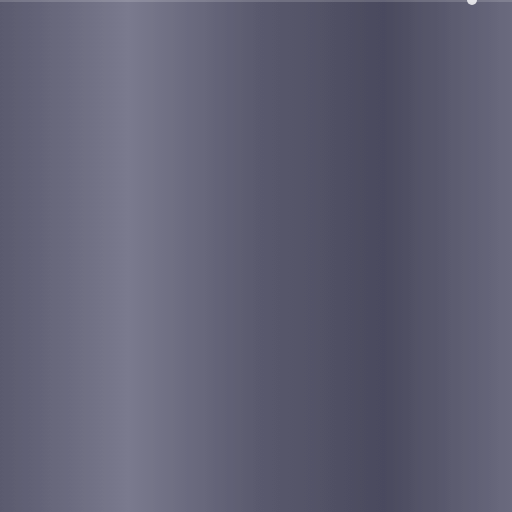
t = 0.00 s
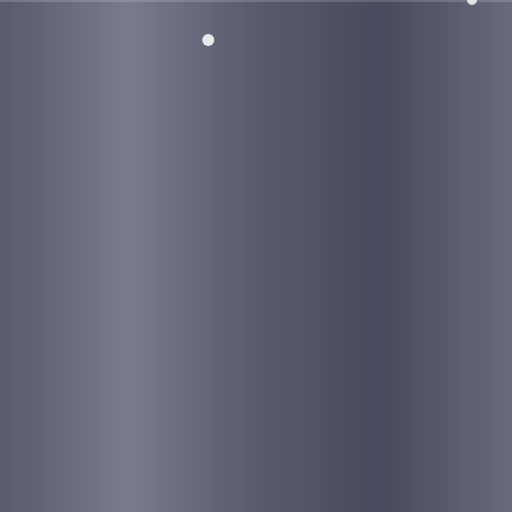
t = 1.80 s
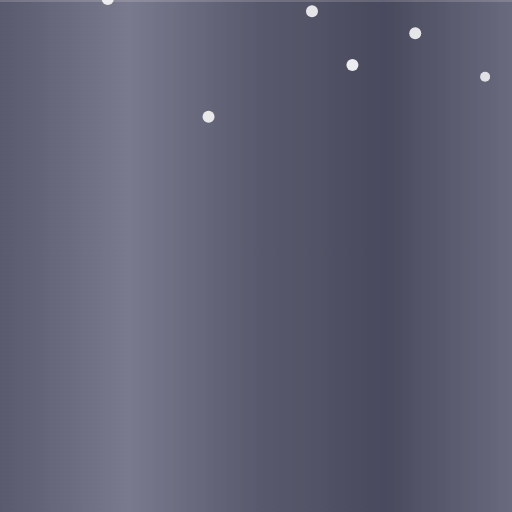
t = 3.30 s
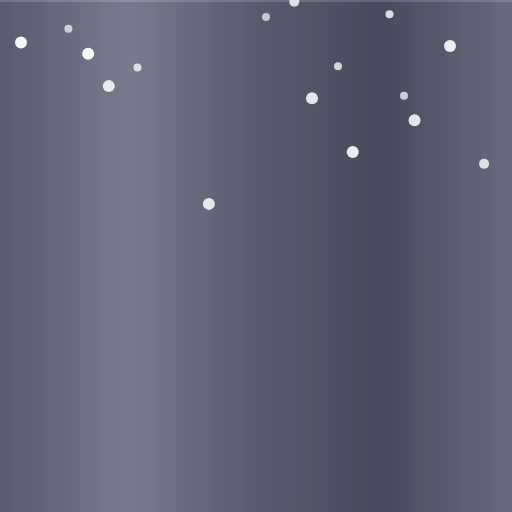
t = 5.00 s
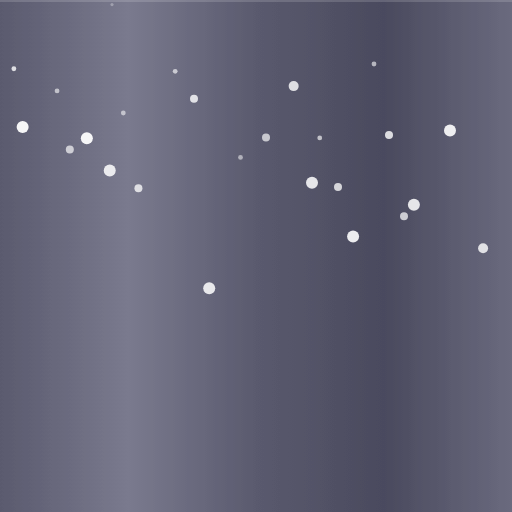
t = 6.65 s
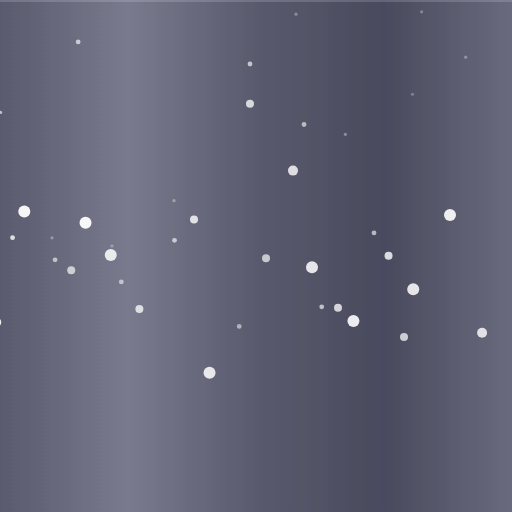
t = 8.30 s

The animated SVG that drew these frames (rendered in a browser with its animation timeline set to each time). Animation: 53 SMIL elements (animateTransform=53); frames cover the first 8.30 s, repeats indefinitely.

<svg xmlns="http://www.w3.org/2000/svg" width="256" height="256" viewBox="0 0 256 256">
    <defs>
        <!-- 暗银色渐变背景 -->
        <linearGradient id="bgGrad" x1="0%" y1="0%" x2="100%" y2="0%">
            <stop offset="0%" stop-color="#5a5a6e"/>
            <stop offset="25%" stop-color="#7a7a8e"/>
            <stop offset="50%" stop-color="#5a5a6e"/>
            <stop offset="75%" stop-color="#4a4a5e"/>
            <stop offset="100%" stop-color="#6a6a7e"/>
        </linearGradient>

        <!-- 卡片阴影滤镜 -->
        <filter id="cardShadow" x="-10%" y="-10%" width="120%" height="130%">
            <feDropShadow dx="0" dy="8" stdDeviation="16" flood-color="#000" flood-opacity="0.4"/>
        </filter>

        <!-- 内发光（顶部高光） -->
        <filter id="innerGlow">
            <feFlood flood-color="#fff" flood-opacity="0.15" result="glow"/>
            <feComposite in="glow" in2="SourceGraphic" operator="in"/>
        </filter>
    </defs>

    <!-- 背景矩形（银色渐变） -->
    <rect x="0" y="0" width="256" height="256" fill="url(#bgGrad)" filter="url(#cardShadow)"/>

    <!-- 顶部高光线 -->
    <rect x="0" y="0" width="256" height="1" fill="#fff" opacity="0.15"/>

    <!-- ========== 第一层：大雪花 慢速 10s（r×2, 15→10）========== -->
    <g opacity="0.95">
        <circle cx="8" cy="-106.7" r="3" fill="#fff">
            <animateTransform begin="0.0s" attributeName="transform"
                              from="0,0" to="5,256" dur="10s" repeatCount="indefinite"/>
        </circle>
        <circle cx="36" cy="-96" r="3" fill="#fff">
            <animateTransform begin="0.2s" attributeName="transform"
                              from="10,0" to="6,256" dur="10s" repeatCount="indefinite"/>
        </circle>
        <circle cx="61" cy="-74.7" r="3" fill="#fff" opacity="0.9">
            <animateTransform begin="0.4s" attributeName="transform"
                              from="-8,0" to="-5,256" dur="10s" repeatCount="indefinite"/>
        </circle>
        <circle cx="108" cy="-10.7" r="3" fill="#fff" opacity="0.9">
            <animateTransform begin="0.6s" attributeName="transform"
                              from="-4,0" to="-3,256" dur="10s" repeatCount="indefinite"/>
        </circle>
        <circle cx="143" cy="-106.7" r="2.5" fill="#fff" opacity="0.85">
            <animateTransform begin="0.8s" attributeName="transform"
                              from="5,0" to="3,256" dur="10s" repeatCount="indefinite"/>
        </circle>
        <circle cx="156" cy="-53.3" r="3" fill="#fff" opacity="0.9">
            <animateTransform begin="1.0s" attributeName="transform"
                              from="0,0" to="0,256" dur="10s" repeatCount="indefinite"/>
        </circle>
        <circle cx="179" cy="-21.3" r="3" fill="#fff" opacity="0.95">
            <animateTransform begin="1.2s" attributeName="transform"
                              from="-3,0" to="-2,256" dur="10s" repeatCount="indefinite"/>
        </circle>
        <circle cx="202" cy="-32" r="3" fill="#fff" opacity="0.9">
            <animateTransform begin="1.4s" attributeName="transform"
                              from="6,0" to="4,256" dur="10s" repeatCount="indefinite"/>
        </circle>
        <circle cx="225" cy="-64" r="3" fill="#fff" opacity="0.95">
            <animateTransform begin="1.6s" attributeName="transform"
                              from="0,0" to="0,256" dur="10s" repeatCount="indefinite"/>
        </circle>
        <circle cx="236" cy="0" r="2.5" fill="#fff" opacity="0.85">
            <animateTransform begin="1.8s" attributeName="transform"
                              from="7,0" to="4,256" dur="10s" repeatCount="indefinite"/>
        </circle>
    </g>

    <!-- ========== 第二层：中雪花 中速 7s（r×2, 13→9）========== -->
    <g opacity="0.9">
        <circle cx="5" cy="-69.3" r="2" fill="#fff">
            <animateTransform begin="2.0s" attributeName="transform"
                              from="-10,0" to="-6,256" dur="7s" repeatCount="indefinite"/>
        </circle>
        <circle cx="41" cy="-88" r="2" fill="#fff" opacity="0.75">
            <animateTransform begin="2.2s" attributeName="transform"
                              from="-8,0" to="-5,256" dur="7s" repeatCount="indefinite"/>
        </circle>
        <circle cx="74" cy="-61.3" r="2" fill="#fff" opacity="0.85">
            <animateTransform begin="2.4s" attributeName="transform"
                              from="-6,0" to="-4,256" dur="7s" repeatCount="indefinite"/>
        </circle>
        <circle cx="97" cy="-98.7" r="2" fill="#fff" opacity="0.9">
            <animateTransform begin="2.6s" attributeName="transform"
                              from="0,0" to="0,256" dur="7s" repeatCount="indefinite"/>
        </circle>
        <circle cx="133" cy="-72" r="2" fill="#fff" opacity="0.75">
            <animateTransform begin="2.8s" attributeName="transform"
                              from="0,0" to="0,256" dur="7s" repeatCount="indefinite"/>
        </circle>
        <circle cx="169" cy="-40" r="2" fill="#fff" opacity="0.85">
            <animateTransform begin="3.0s" attributeName="transform"
                              from="0,0" to="0,256" dur="7s" repeatCount="indefinite"/>
        </circle>
        <circle cx="192" cy="-58.7" r="2" fill="#fff" opacity="0.9">
            <animateTransform begin="3.2s" attributeName="transform"
                              from="3,0" to="2,256" dur="7s" repeatCount="indefinite"/>
        </circle>
        <circle cx="202" cy="-10.7" r="2" fill="#fff" opacity="0.8">
            <animateTransform begin="3.4s" attributeName="transform"
                              from="0,0" to="0,256" dur="7s" repeatCount="indefinite"/>
        </circle>
        <circle cx="120" cy="-120" r="2" fill="#fff" opacity="0.85">
            <animateTransform begin="3.6s" attributeName="transform"
                              from="7,0" to="4,256" dur="7s" repeatCount="indefinite"/>
        </circle>
    </g>

    <!-- ========== 第三层：小雪花 较快 5s（r×2, 15→10）========== -->
    <g opacity="0.8">
        <circle cx="3" cy="-101.3" r="1.2" fill="#fff">
            <animateTransform begin="4.0s" attributeName="transform"
                              from="5,0" to="3,256" dur="5s" repeatCount="indefinite"/>
        </circle>
        <circle cx="23" cy="-80" r="1.2" fill="#fff" opacity="0.75">
            <animateTransform begin="4.2s" attributeName="transform"
                              from="7,0" to="4,256" dur="5s" repeatCount="indefinite"/>
        </circle>
        <circle cx="54" cy="-58.7" r="1.2" fill="#fff" opacity="0.7">
            <animateTransform begin="4.4s" attributeName="transform"
                              from="9,0" to="6,256" dur="5s" repeatCount="indefinite"/>
        </circle>
        <circle cx="84" cy="-69.3" r="1.2" fill="#fff" opacity="0.8">
            <animateTransform begin="4.6s" attributeName="transform"
                              from="4,0" to="3,256" dur="5s" repeatCount="indefinite"/>
        </circle>
        <circle cx="115" cy="-16" r="1.2" fill="#fff" opacity="0.65">
            <animateTransform begin="4.8s" attributeName="transform"
                              from="6,0" to="4,256" dur="5s" repeatCount="indefinite"/>
        </circle>
        <circle cx="146" cy="-106.7" r="1.2" fill="#fff" opacity="0.75">
            <animateTransform begin="5.0s" attributeName="transform"
                              from="8,0" to="5,256" dur="5s" repeatCount="indefinite"/>
        </circle>
        <circle cx="166" cy="-5.3" r="1.2" fill="#fff" opacity="0.8">
            <animateTransform begin="5.2s" attributeName="transform"
                              from="-7,0" to="-4,256" dur="5s" repeatCount="indefinite"/>
        </circle>
        <circle cx="187" cy="-32" r="1.2" fill="#fff" opacity="0.75">
            <animateTransform begin="5.4s" attributeName="transform"
                              from="0,0" to="0,256" dur="5s" repeatCount="indefinite"/>
        </circle>
        <circle cx="44" cy="-117.3" r="1.2" fill="#fff" opacity="0.8">
            <animateTransform begin="5.6s" attributeName="transform"
                              from="-6,0" to="-4,256" dur="5s" repeatCount="indefinite"/>
        </circle>
        <circle cx="125" cy="-96" r="1.2" fill="#fff" opacity="0.8">
            <animateTransform begin="5.8s" attributeName="transform"
                              from="0,0" to="0,256" dur="5s" repeatCount="indefinite"/>
        </circle>
    </g>

    <!-- ========== 第四层：微雪花 快速 3.5s（r×2, 18→13）========== -->
    <g opacity="0.6">
        <circle cx="5" cy="-112" r="0.8" fill="#fff">
            <animateTransform begin="6.0s" attributeName="transform"
                              from="-6,0" to="-4,256" dur="3.5s" repeatCount="indefinite"/>
        </circle>
        <circle cx="26" cy="-34.7" r="0.8" fill="#fff" opacity="0.55">
            <animateTransform begin="6.2s" attributeName="transform"
                              from="0,0" to="0,256" dur="3.5s" repeatCount="indefinite"/>
        </circle>
        <circle cx="56" cy="-16" r="0.8" fill="#fff" opacity="0.5">
            <animateTransform begin="6.4s" attributeName="transform"
                              from="0,0" to="0,256" dur="3.5s" repeatCount="indefinite"/>
        </circle>
        <circle cx="87" cy="-24" r="0.8" fill="#fff" opacity="0.6">
            <animateTransform begin="6.6s" attributeName="transform"
                              from="0,0" to="0,256" dur="3.5s" repeatCount="indefinite"/>
        </circle>
        <circle cx="118" cy="-117.3" r="0.8" fill="#fff" opacity="0.45">
            <animateTransform begin="6.8s" attributeName="transform"
                              from="0,0" to="0,256" dur="3.5s" repeatCount="indefinite"/>
        </circle>
        <circle cx="148" cy="-88" r="0.8" fill="#fff" opacity="0.55">
            <animateTransform begin="7.0s" attributeName="transform"
                              from="0,0" to="0,256" dur="3.5s" repeatCount="indefinite"/>
        </circle>
        <circle cx="169" cy="-13.3" r="0.8" fill="#fff" opacity="0.6">
            <animateTransform begin="7.2s" attributeName="transform"
                              from="4,0" to="3,256" dur="3.5s" repeatCount="indefinite"/>
        </circle>
        <circle cx="200" cy="-18.7" r="0.8" fill="#fff" opacity="0.45">
            <animateTransform begin="7.4s" attributeName="transform"
                              from="7,0" to="4,256" dur="3.5s" repeatCount="indefinite"/>
        </circle>
        <circle cx="220" cy="-45.3" r="0.8" fill="#fff" opacity="0.5">
            <animateTransform begin="7.6s" attributeName="transform"
                              from="-10,0" to="-6,256" dur="3.5s" repeatCount="indefinite"/>
        </circle>
        <circle cx="230" cy="-8" r="0.8" fill="#fff" opacity="0.55">
            <animateTransform begin="7.8s" attributeName="transform"
                              from="3,0" to="2,256" dur="3.5s" repeatCount="indefinite"/>
        </circle>
        <circle cx="46" cy="-53.3" r="0.8" fill="#fff" opacity="0.6">
            <animateTransform begin="8.0s" attributeName="transform"
                              from="8,0" to="5,256" dur="3.5s" repeatCount="indefinite"/>
        </circle>
        <circle cx="97" cy="-80" r="0.8" fill="#fff" opacity="0.5">
            <animateTransform begin="8.2s" attributeName="transform"
                              from="-7,0" to="-4,256" dur="3.5s" repeatCount="indefinite"/>
        </circle>
        <circle cx="128" cy="-69.3" r="0.8" fill="#fff" opacity="0.6">
            <animateTransform begin="8.4s" attributeName="transform"
                              from="-3,0" to="-2,256" dur="3.5s" repeatCount="indefinite"/>
        </circle>
    </g>

    <!-- ========== 第五层：密雪层 8s（r×2, 16→11）========== -->
    <g opacity="0.75">
        <circle cx="8" cy="-80" r="1.5" fill="#fff">
            <animateTransform begin="8.0s" attributeName="transform"
                              from="7,0" to="4,256" dur="8s" repeatCount="indefinite"/>
        </circle>
        <circle cx="54" cy="-48" r="1.5" fill="#fff" opacity="0.6">
            <animateTransform begin="8.2s" attributeName="transform"
                              from="0,0" to="0,256" dur="8s" repeatCount="indefinite"/>
        </circle>
        <circle cx="84" cy="-58.7" r="1.5" fill="#fff" opacity="0.65">
            <animateTransform begin="8.4s" attributeName="transform"
                              from="8,0" to="5,256" dur="8s" repeatCount="indefinite"/>
        </circle>
        <circle cx="131" cy="-26.7" r="1.5" fill="#fff" opacity="0.75">
            <animateTransform begin="8.6s" attributeName="transform"
                              from="4,0" to="3,256" dur="8s" repeatCount="indefinite"/>
        </circle>
        <circle cx="161" cy="-37.3" r="1.5" fill="#fff" opacity="0.7">
            <animateTransform begin="8.8s" attributeName="transform"
                              from="-8,0" to="-5,256" dur="8s" repeatCount="indefinite"/>
        </circle>
        <circle cx="207" cy="-5.3" r="1.5" fill="#fff" opacity="0.65">
            <animateTransform begin="9.0s" attributeName="transform"
                              from="-4,0" to="-3,256" dur="8s" repeatCount="indefinite"/>
        </circle>
        <circle cx="223" cy="-85.3" r="1.5" fill="#fff" opacity="0.7">
            <animateTransform begin="9.2s" attributeName="transform"
                              from="9,0" to="6,256" dur="8s" repeatCount="indefinite"/>
        </circle>
        <circle cx="18" cy="-64" r="1.5" fill="#fff" opacity="0.75">
            <animateTransform begin="9.4s" attributeName="transform"
                              from="-6,0" to="-4,256" dur="8s" repeatCount="indefinite"/>
        </circle>
        <circle cx="79" cy="-32" r="1.5" fill="#fff" opacity="0.7">
            <animateTransform begin="9.6s" attributeName="transform"
                              from="0,0" to="0,256" dur="8s" repeatCount="indefinite"/>
        </circle>
        <circle cx="172" cy="-10.7" r="1.5" fill="#fff" opacity="0.75">
            <animateTransform begin="9.8s" attributeName="transform"
                              from="7,0" to="4,256" dur="8s" repeatCount="indefinite"/>
        </circle>
        <circle cx="115" cy="-90.7" r="1.5" fill="#fff" opacity="0.6">
            <animateTransform begin="10.0s" attributeName="transform"
                              from="-7,0" to="-4,256" dur="8s" repeatCount="indefinite"/>
        </circle>
    </g>
</svg>
